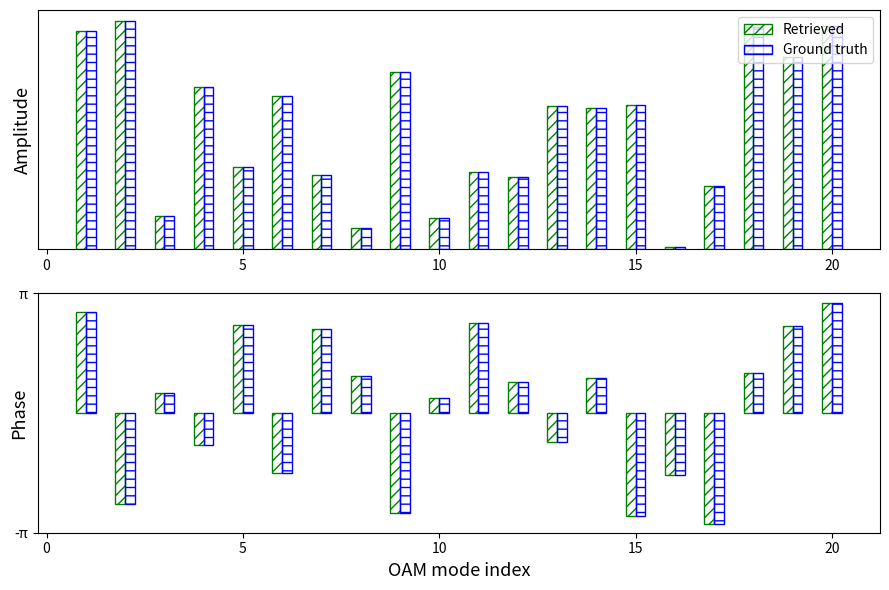

Reproduce this figure in Python.
from numpy import *
from numpy.fft import *
import matplotlib.pyplot as plt
from scipy.signal import hilbert

# Parameters for the simulation
# Maximum topological charge
MAX_TC = 20
# Ratio of the carrier amplitude to the maximum signal
# amplitude. The minimum phase condition will be
# satisfied when AMP_CARRIER > 1
AMP_CARRIER = 1.05
# Relative phase between the signal and the carrier
REL_PHASE = 4 * pi / 5
# Number of the azimuthal sample points
AZI_SAMPLE_NUM = 41
# Parameter for the upsampling. The azimuthal sample
# rate will become (2*PADWIDTH)+1 times of the original.
# Zero if not do upsampling.
PADWIDTH = 10
# Fix the randomly generated OAM spectrum for reproducibility
RANDOM_SEED = 104832

SPEC_AMP = random.rand(MAX_TC)
SPEC_PHA = 2 * pi * random.rand(MAX_TC) - pi
TC_RANGE = arange(1, MAX_TC + 1)
THETA = linspace(0, 2 * pi, AZI_SAMPLE_NUM, False)
PADTIMES = 2 * int(PADWIDTH) + 1
SPEC_AMP /= sqrt((sum(SPEC_AMP ** 2)))

# Calculate azimuthal distribution for the given spectrum
signal_field = zeros(AZI_SAMPLE_NUM, dtype=complex)
for tc, amp, pha in zip(TC_RANGE, SPEC_AMP, SPEC_PHA):
    signal_field += amp * exp(1j * tc * THETA) * exp(1j * pha)
signal_field /= sqrt(AZI_SAMPLE_NUM)  # Normalize

# Generate azimuthal uniform carrier beam with the defined
# CSPR and relative phase
carrier_field = AMP_CARRIER * max(abs(signal_field)) * \
                ones_like(THETA, dtype=complex) * \
                exp(1j * REL_PHASE)

# Simulate the azimuthal intensity distribution of the carrier
# beam and the interference
carrier_int = abs(carrier_field) ** 2
interference_int = abs((signal_field + carrier_field)) ** 2
gamma = interference_int / carrier_int

# Upsampling by means of zero-padding
gamma_fft = fftshift(fft(gamma))
gamma_fft_extend = pad(gamma_fft, PADWIDTH * AZI_SAMPLE_NUM)
gamma_extend = ifft(ifftshift(gamma_fft_extend)) * PADTIMES

# Implement Kramers-Kronig relations
kai_real = 1 / 2 * log(gamma_extend)
kai_imag = imag(hilbert(real(kai_real)))
kai = kai_real + 1j * kai_imag
kai = kai[::PADTIMES]  # Downsample to original sample rate
ret_field = sqrt(carrier_int) * (exp(kai) - 1)
ret_field /= sqrt(sum(abs(ret_field) ** 2))  # Normalize

# Obtain the complex OAM spectrum by Fourier Transform
ret_spec = fft(ret_field)[1:MAX_TC + 1]
# Add a constant phase shift to match the phase
phase_match_index = argmax(abs(ret_field))
phase_diff = - angle(ret_field)[phase_match_index] \
             + angle(signal_field)[phase_match_index]
ret_spec = ret_spec * exp(1j * phase_diff)
ret_spec /= sqrt(sum(abs(ret_spec) ** 2))  # Normalize

# Calculate the overlap integral and CSPR
oi = abs(sum(ret_field * conj(signal_field))) ** 2
cspr = sum(carrier_int) / sum(abs(signal_field) ** 2)
cspr_dB = 10 * log10(cspr)

# Output the results
print('Overlap integral: {:.4f}'.format(oi))
print('Current CSPR: {:.2f} dB'.format(cspr_dB))

fig, (ax0, ax1) = plt.subplots(2, 1, figsize=(9, 6))
width = 0.25
style_ret = {'label': 'Retrieved', 'edgecolor': 'g',
             'facecolor': 'none', 'hatch': '///'}
style_ideal = {'label': 'Ground truth', 'edgecolor': 'b',
               'facecolor': 'none', 'hatch': '--'}
ax0.bar(TC_RANGE - 0.5 * width, abs(ret_spec), width, **style_ret)
ax0.bar(TC_RANGE + 0.5 * width, SPEC_AMP, width, **style_ideal)
ax0.legend(loc='upper right')
ax0.set_xticks(arange(0, MAX_TC + 1, 5))
ax0.set_ylabel('Amplitude', fontsize=13)
ax0.set_yticks([])
ax1.bar(TC_RANGE - 0.5 * width, angle(ret_spec), width, **style_ret)
ax1.bar(TC_RANGE + 0.5 * width, SPEC_PHA, width, **style_ideal)
ax1.set_xlabel('OAM mode index', fontsize=13)
ax1.set_xticks(arange(0, MAX_TC + 1, 5))
ax1.set_ylabel('Phase', labelpad=-10, fontsize=13)
ax1.set_ylim([-pi, pi])
ax1.set_yticks([-pi, pi])
ax1.set_yticklabels(['-π', 'π'])
plt.tight_layout()
plt.show()
